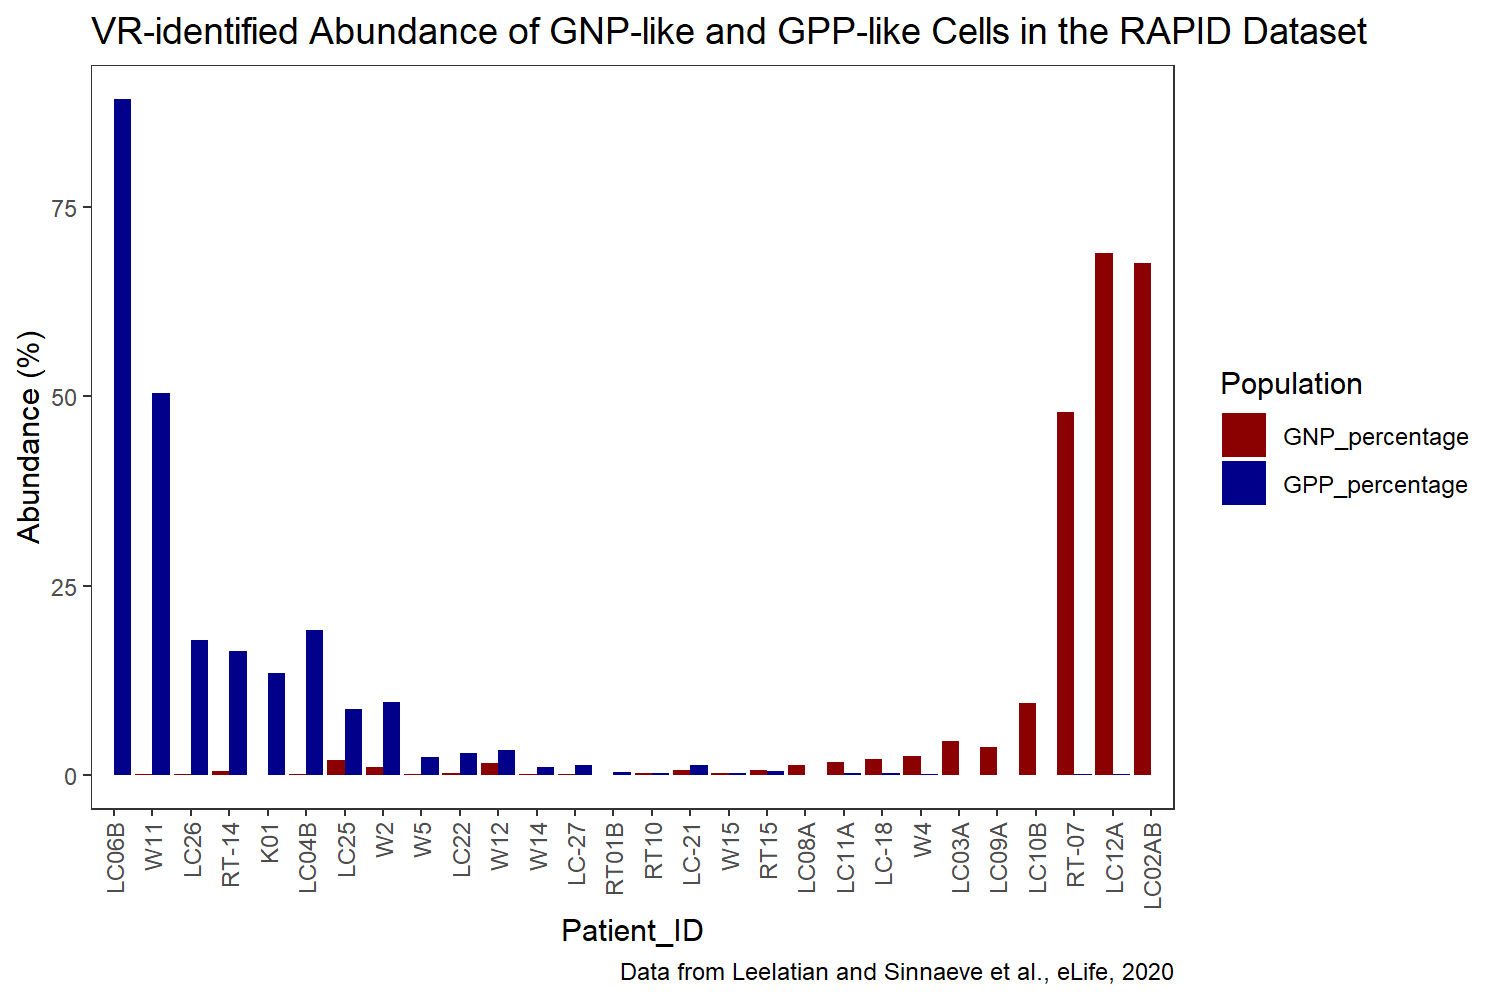

The data file committed next to this chart (first rows):
, Patient_ID, GNP_count, GPP_count, GNP_percentage, GPP_percentage
1, LC10B, 448, 0, 9.51, 0
2, LC11A, 78, 11, 1.66, 0.23
3, LC12A, 3249, 7, 68.98, 0.15
4, W12, 76, 153, 1.61, 3.25
5, W4, 115, 5, 2.44, 0.11
6, W5, 8, 114, 0.17, 2.42
7, LC-18, 99, 10, 2.1, 0.21
8, LC-21, 28, 61, 0.59, 1.3
9, LC-27, 8, 62, 0.17, 1.32
10, RT-07, 2259, 3, 47.96, 0.06
11, RT-14, 24, 770, 0.51, 16.35
12, K01, 0, 631, 0, 13.4
13, LC25, 92, 410, 1.95, 8.7
14, LC26, 7, 838, 0.15, 17.79
15, RT15, 29, 26, 0.62, 0.55
16, W11, 7, 2376, 0.15, 50.45
17, W14, 3, 49, 0.06, 1.04
18, W15, 14, 12, 0.3, 0.25
19, LC02AB, 3184, 1, 67.6, 0.02
20, LC03A, 213, 2, 4.52, 0.04
21, LC04B, 9, 900, 0.19, 19.11
22, LC06B, 0, 4207, 0, 89.32
23, LC08A, 60, 0, 1.27, 0
24, LC09A, 176, 2, 3.74, 0.04
25, LC22, 14, 139, 0.3, 2.95
26, RT01B, 0, 19, 0, 0.4
27, RT10, 10, 13, 0.21, 0.28
28, W2, 49, 456, 1.04, 9.68
